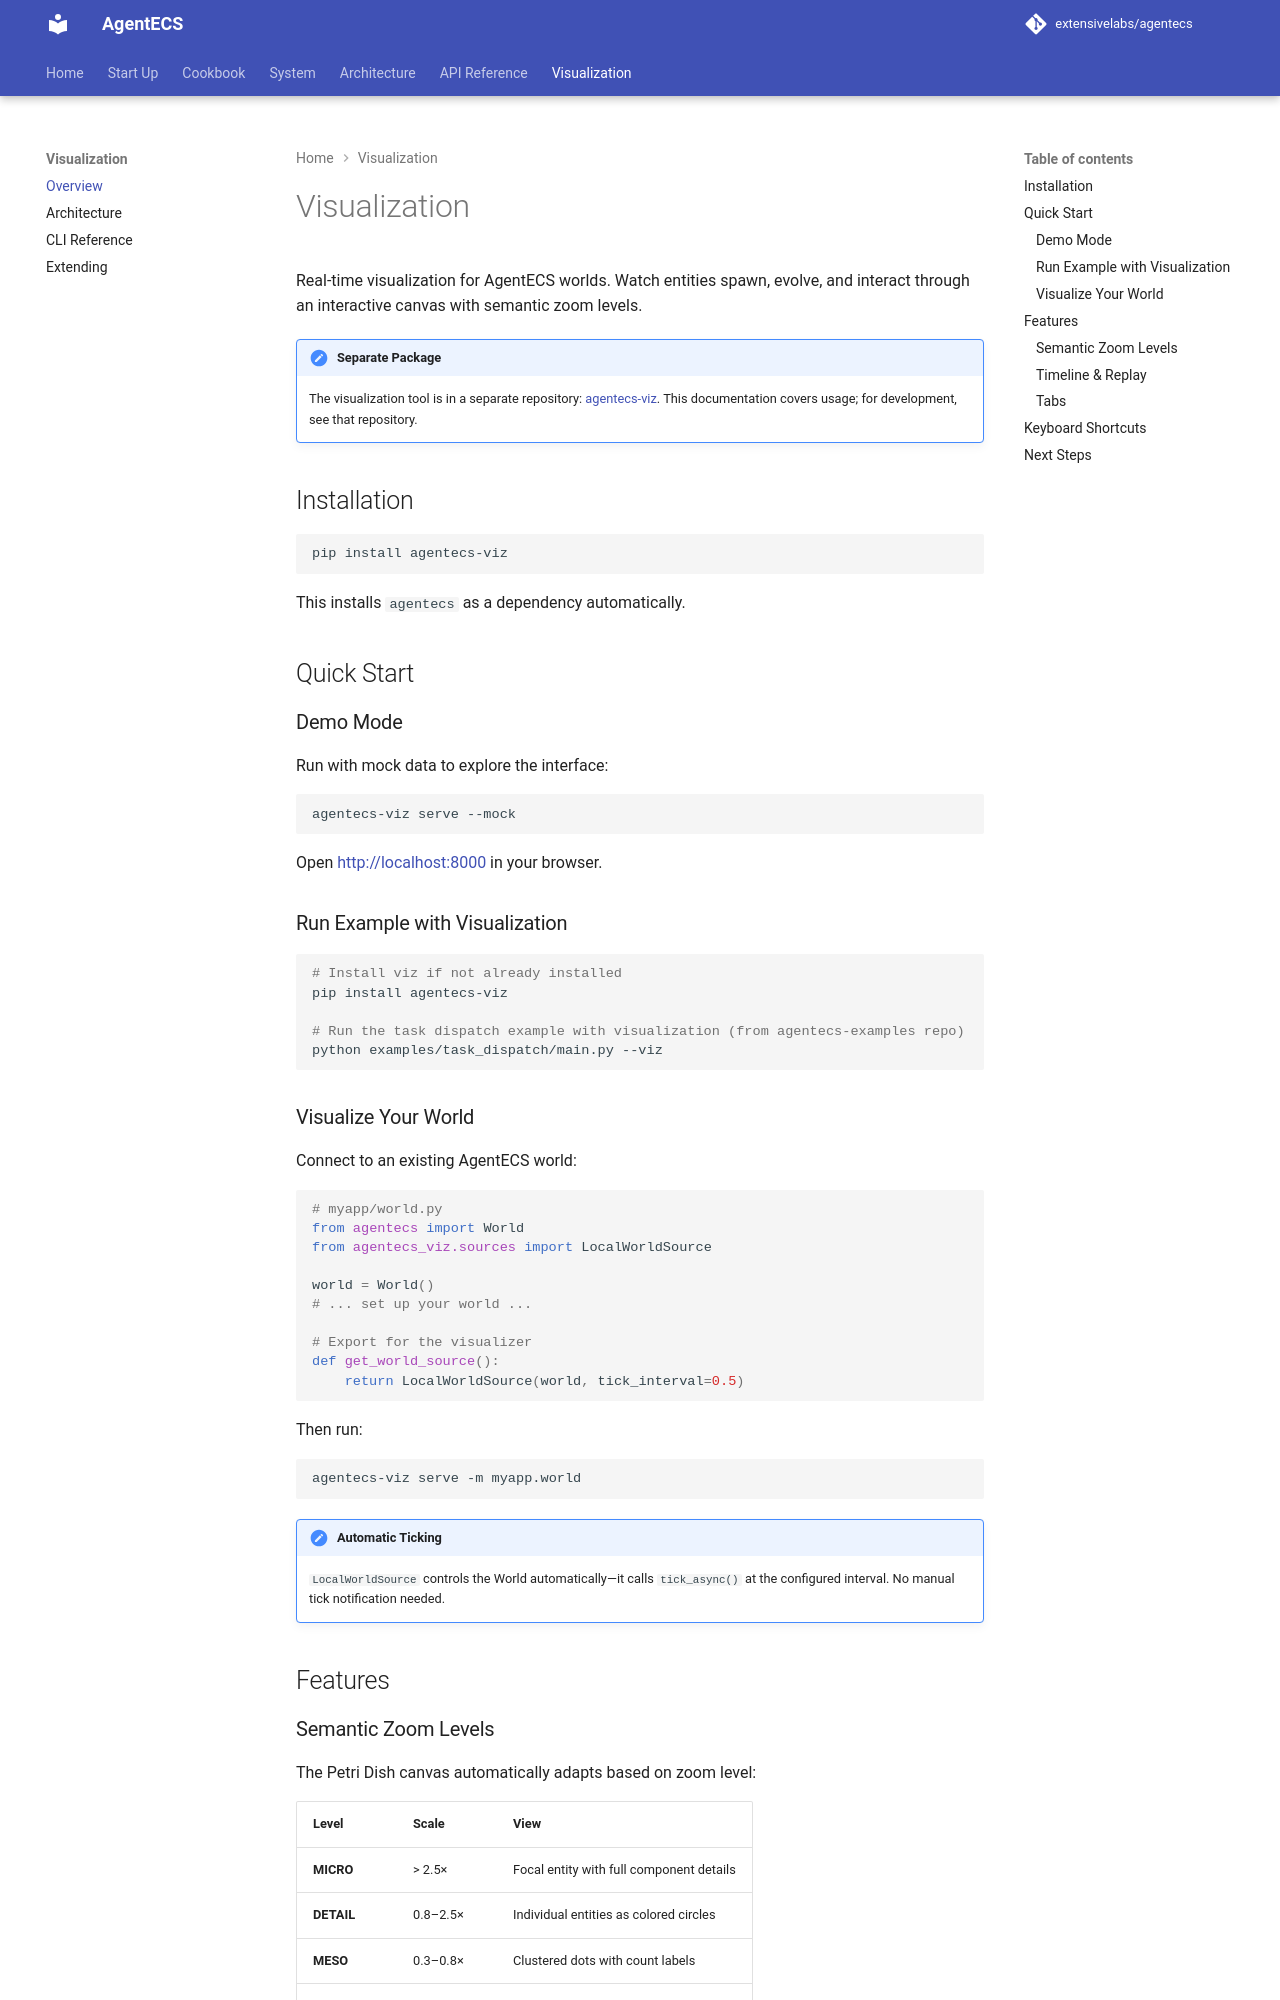

repository: extensivelabs/agentecs · page: viz/index.html · generator: mkdocs

# Visualization

Real-time visualization for AgentECS worlds. Watch entities spawn, evolve, and interact through an interactive canvas with semantic zoom levels.

!!! note "Separate Package"
    The visualization tool is in a separate repository: [agentecs-viz](https://github.com/extensivelabs/agentecs-viz). This documentation covers usage; for development, see that repository.

## Installation

```bash
pip install agentecs-viz
```

This installs `agentecs` as a dependency automatically.

## Quick Start

### Demo Mode

Run with mock data to explore the interface:

```bash
agentecs-viz serve --mock
```

Open [http://localhost:8000](http://localhost:8000) in your browser.

### Run Example with Visualization

```bash
# Install viz if not already installed
pip install agentecs-viz

# Run the task dispatch example with visualization (from agentecs-examples repo)
python examples/task_dispatch/main.py --viz
```

### Visualize Your World

Connect to an existing AgentECS world:

```python
# myapp/world.py
from agentecs import World
from agentecs_viz.sources import LocalWorldSource

world = World()
# ... set up your world ...

# Export for the visualizer
def get_world_source():
    return LocalWorldSource(world, tick_interval=0.5)
```

Then run:

```bash
agentecs-viz serve -m myapp.world
```

!!! note "Automatic Ticking"
    `LocalWorldSource` controls the World automatically—it calls `tick_async()` at the configured interval. No manual tick notification needed.

## Features
